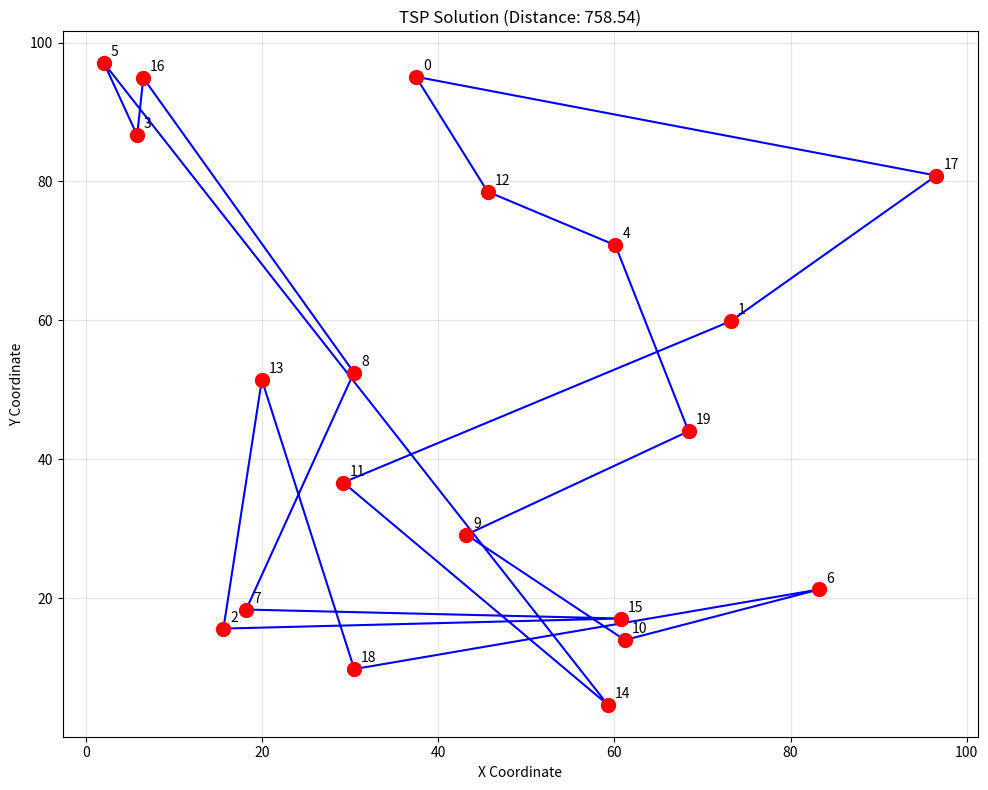
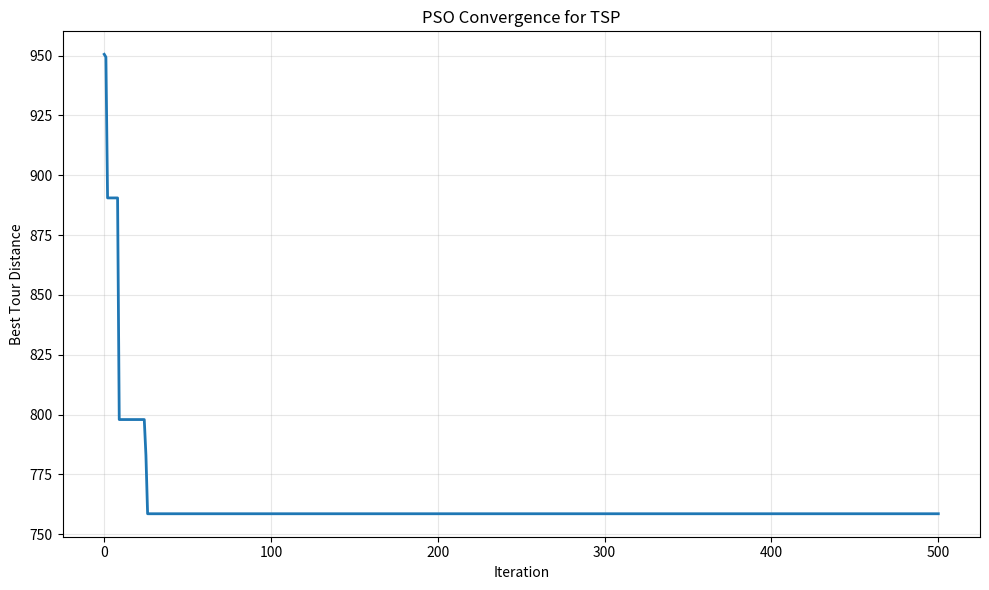

Write the Python code that produced these figures, in order.
"""
=============================================================================
Traveling Salesman Problem (TSP) Solver using Particle Swarm Optimization
=============================================================================

BÀI TOÁN TSP (Traveling Salesman Problem):
- Cho n thành phố với tọa độ [x, y] xác định
- Tìm hành trình đi qua tất cả thành phố đúng 1 lần rồi quay lại điểm xuất phát
- Mục tiêu: Tối thiểu hóa tổng khoảng cách = NP-hard problem

GIAI PHÁP: Particle Swarm Optimization (PSO)
- Thuật toán meta-heuristic lấy cảm hứng từ hành vi bầy chim/đàn cá
- Mỗi "hạt" (particle) đại diện cho một giải pháp (tour)
- Hạt di chuyển trong không gian tìm kiếm để tìm giải pháp tốt nhất
- Dựa trên kinh nghiệm cá nhân + kinh nghiệm của bầy đàn

CÔNG THỨC CẬP NHẬT VẬN TỐC PSO:
v(t+1) = w*v(t) + c1*r1*(pbest - x(t)) + c2*r2*(gbest - x(t))
Trong đó:
  - w: Inertia weight (quán tính) - cân bằng giữa khám phá & khai thác
  - c1: Cognitive parameter - hệ số tu nhân (lấy kinh nghiệm riêng)
  - c2: Social parameter - hệ số xã hội (lấy kinh nghiệm bầy đàn)
  - r1, r2: Số ngẫu nhiên trong [0,1]
  - pbest: Vị trí tốt nhất cá nhân từng tìm thấy
  - gbest: Vị trí tốt nhất toàn bộ bầy đã tìm thấy

=============================================================================
"""

import numpy as np
# Tuple, List để type hint cho hàm (giúp VS Code auto-complete tốt hơn)
from typing import Tuple, List
# matplotlib để vẽ biểu đồ kết quả và curve hội tụ
import matplotlib.pyplot as plt


class TSPProblem:
    """
    Lớp quản lý bài toán TSP - tính toán khoảng cách giữa các thành phố
    
    Các thành phố được biểu diễn bằng tọa độ [x, y] trong không gian 2D.
    Khoảng cách được tính bằng khoảng cách Euclid giữa hai điểm.
    """
    
    def __init__(self, cities: np.ndarray):
        """
        Khởi tạo bài toán TSP với tọa độ các thành phố
        
        Args:
            cities (np.ndarray): Mảng numpy hình dạng (n_cities, 2) chứa [x, y]
                                 tọa độ của mỗi thành phố
                                 Ví dụ: [[0, 0], [10, 15], [20, 5], ...]
        """
        # Lưu danh sách tọa độ các thành phố
        self.cities = cities
        # Tính số lượng thành phố
        self.n_cities = len(cities)
        # Khởi tạo ma trận khoảng cách = None (sẽ tính lần đầu tiên sử dụng)
        # Điều này gọi là "lazy loading" - chỉ tính khi cần
        self._distance_matrix = None
    
    @property
    def distance_matrix(self) -> np.ndarray:
        """
        Tính và lưu trữ ma trận khoảng cách Euclid giữa các thành phố
        
        Sử dụng @property giúp sử dụng như một thuộc tính (không cần gọi như hàm)
        Ví dụ: problem.distance_matrix (thay vì problem.distance_matrix())
        
        Returns:
            np.ndarray: Ma trận n x n với distance_matrix[i][j] = khoảng cách từ i đến j
        """
        # Kiểm tra xem ma trận đã tính chưa (lazy loading)
        if self._distance_matrix is None:
            n = self.n_cities
            # Tạo ma trận zeros kích thước n x n để lưu khoảng cách
            self._distance_matrix = np.zeros((n, n))
            
            # Tính khoảng cách giữa mỗi cặp thành phố
            for i in range(n):
                # Chỉ tính nửa trên của ma trận (vì ma trận đối xứng: d(i,j) = d(j,i))
                for j in range(i + 1, n):
                    # Công thức Euclid: sqrt((x1-x2)^2 + (y1-y2)^2)
                    dist = np.linalg.norm(self.cities[i] - self.cities[j])
                    # Lưu vào cả hai vị trí (đối xứng)
                    self._distance_matrix[i][j] = dist
                    self._distance_matrix[j][i] = dist
        
        return self._distance_matrix
    
    def calculate_tour_distance(self, tour: List[int]) -> float:
        """
        Tính tổng khoảng cách của một hành trình hoàn chỉnh
        
        Hành trình là: thành phố tour[0] -> tour[1] -> ... -> tour[-1] -> tour[0]
        
        Args:
            tour (List[int]): Danh sách chỉ số thành phố theo thứ tự visit
                             Ví dụ: [0, 3, 1, 2] = thứ tự đi: 0 -> 3 -> 1 -> 2 -> 0
            
        Returns:
            float: Tổng khoảng cách của hành trình (độ dài tour)
        """
        # Khởi tạo tổng khoảng cách = 0
        distance = 0
        
        # Lặp qua mỗi thành phố trong hành trình
        for i in range(len(tour)):
            # Thành phố hiện tại
            from_city = tour[i]
            # Thành phố tiếp theo (dùng % để quay lại thành phố đầu khi hết)
            # Ví dụ: nếu i = len(tour)-1, thì (i+1) % len(tour) = 0
            to_city = tour[(i + 1) % len(tour)]
            
            # Cộng khoảng cách từ thành phố hiện tại đến thành phố tiếp theo
            distance += self.distance_matrix[from_city][to_city]
        
        return distance


class Particle:
    """
    Lớp đại diện cho một "hạt" (particle) trong bầy PSO
    
    Mỗi hạt đại diện cho:
    - position: một hành trình TSP (tour) đi qua tất cả các thành phố
    - velocity: "vận tốc" - hướng di chuyển để cải thiện tour
    - best_position: hành trình tốt nhất mà hạt từng tìm thấy
    """
    
    def __init__(self, n_cities: int, problem: TSPProblem):
        """
        Khởi tạo một hạt với hành trình ngẫu nhiên
        
        Args:
            n_cities (int): Số lượng thành phố
            problem (TSPProblem): Đối tượng bài toán TSP
        """
        # POSITION: Hành trình hiện tại của hạt
        # np.random.permutation(n) tạo một hoán vị ngẫu nhiên của [0, 1, ..., n-1]
        # Ví dụ: [2, 0, 3, 1] = tour: 2 -> 0 -> 3 -> 1 -> 2
        self.position = np.random.permutation(n_cities)
        
        # VELOCITY: Vận tốc PSO - biểu diễn xu hướng di chuyển
        # Bắt đầu bằng 0 (chưa di chuyển gì)
        self.velocity = np.zeros_like(self.position, dtype=float)
        
        # Lưu reference đến bài toán (để tính khoảng cách)
        self.problem = problem
        
        # BEST_POSITION: Hành trình tốt nhất mà hạt từng tìm thấy
        # Bắt đầu = position hiện tại
        self.best_position = self.position.copy()  # .copy() để tạo copy, không share memory
        
        # BEST_DISTANCE: Khoảng cách của best_position
        self.best_distance = problem.calculate_tour_distance(list(self.best_position))
        
        # CURRENT_DISTANCE: Khoảng cách của position hiện tại
        self.current_distance = self.best_distance
    
    def update_velocity(self, global_best: np.ndarray, w: float, c1: float, c2: float):
        """
        Cập nhật vận tốc sử dụng công thức PSO chuẩn
        
        Công thức:
        v(t+1) = w*v(t) + c1*r1*(pbest - x(t)) + c2*r2*(gbest - x(t))
        
        Args:
            global_best (np.ndarray): Hành trình tốt nhất của toàn bộ bầy
            w (float): Trọng số quán tính (inertia weight) - cân bằng khám phá/khai thác
                      - w gần 1: khám phá nhiều hơn (exploration)
                      - w nhỏ: khai thác nhiều hơn (exploitation)
            c1 (float): Tham số nhận thức (cognitive) - độ mạnh lực hút về best của riêng mình
                       Thường = 1.5 hoặc 2.0
            c2 (float): Tham số xã hội (social) - độ mạnh lực hút về best toàn bộ bầy
                       Thường = 1.5 hoặc 2.0
        """
        # Sinh hai số ngẫu nhiên trong khoảng [0, 1]
        # Để tránh hạt luôn di chuyển theo cùng hướng
        r1, r2 = np.random.random(2)
        
        # CẬP NHẬT VẬN TỐC theo công thức PSO:
        # v_new = w*v_old + c1*r1*(pbest - x) + c2*r2*(gbest - x)
        # 
        # Giải thích từng thành phần:
        # 1. w * self.velocity: Giữ lại vận tốc cũ (quán tính)
        # 2. c1*r1*(best_position - position): Kéo về best cá nhân
        #    - Là chênh lệch giữa best position và current position
        #    - Nhân với r1 để randomize, c1 để điều chỉnh độ mạnh
        # 3. c2*r2*(global_best - position): Kéo về best toàn bộ bầy
        #    - Là chênh lệch giữa global best và current position
        #    - Nhân với r2 để randomize, c2 để điều chỉnh độ mạnh
        self.velocity = (w * self.velocity +
                        c1 * r1 * (self.best_position - self.position) +
                        c2 * r2 * (global_best - self.position))
    
    def update_position(self, problem: TSPProblem):
        """
        Cập nhật vị trí (position) của hạt dựa trên vận tốc vừa tính
        
        Vì đây là bài toán TSP (permutation problem), không thể cộng vận tốc 
        vào position như trong continuous optimization.
        Thay vào đó, ta sử dụng độ lớn của velocity để quyết định xác suất swap.
        
        Phương pháp: 2-opt style moves
        - 2-opt: Chọn 2 thành phố và đảo ngược phần tour giữa chúng
        - Tạo nhiều tour mới từ tour hiện tại
        """
        # Chuẩn hóa velocity thành xác suất di chuyển (trong [0, 1])
        # - Velocity lớn = xác suất swap lớn
        # - Velocity nhỏ = xác suất swap nhỏ
        # Công thức: (v - min) / (max - min) chuẩn hóa vào [0, 1]
        # Thêm 1e-10 để tránh chia cho 0
        movement_probability = (self.velocity - self.velocity.min()) / (self.velocity.max() - self.velocity.min() + 1e-10)
        
        # Tạo tour mới bằng cách copy tour hiện tại
        new_position = self.position.copy()
        
        # ÁP DỤNG 2-OPT SWAP:
        # 2-opt: Chọn hai thành phố và đảo ngược phần tour giữa chúng
        # Ví dụ tour [0, 3, 1, 2]:
        # - Swap giữa index 1 và 3: đảo [3, 1] thành [1, 3] -> [0, 1, 3, 2]
        # Điều này giúp cải thiện tour (nếu có crossing edges, 2-opt loại bỏ chúng)
        for i in range(len(new_position)):
            # Xác suất 10% để thực hiện swap từ vị trí i
            # Có thể điều chỉnh: 0.1 = 10% (thêm hay bớt swap)
            if np.random.random() < 0.1:
                # Chọn ngẫu nhiên một vị trí khác để swap
                j = np.random.randint(0, len(new_position))
                # Đảo hai thành phố tại index i và j
                new_position[i], new_position[j] = new_position[j], new_position[i]
        
        # Cập nhật position của hạt thành tour mới
        self.position = new_position
        
        # Tính khoảng cách của tour mới
        self.current_distance = problem.calculate_tour_distance(list(self.position))
        
        # CẬP NHẬT BEST_POSITION (nếu tìm được tour tốt hơn)
        # Điều này là "memory" của hạt - nó nhớ tour tốt nhất từng tìm
        if self.current_distance < self.best_distance:
            self.best_distance = self.current_distance
            self.best_position = self.position.copy()


class PSO:
    """
    Lớp Particle Swarm Optimization (Öt "theng" PSO) - giải pháp chính cho TSP
    
    Cập NHẬT CHI TIẾT THUẬT TOÁN:
    1. Khởi tạo: Tạo n_particles hạt với tour ngẫu nhiên
    2. Lặp lại max_iterations lần:
       a) Mỗi hạt cập nhật vận tốc dựa trên:
          - Quán tính (inertia weight)
          - Đã tìm thấy tốt của riêng họ (cognitive)
          - Đã tìm thấy tốt của bầy (social)
       b) Mỗi hạt cập nhật vị trí (tour) dựa trên vận tỐ
       c) Cập nhật global best nếu tÌm thấy tốt hơn
       d) Giảm inertia weight (w *= 0.99) để tăng độ không định seeded
    3) Trả về best tour và lịch sử hội tụ
    
    Lưu Ý: Có thể điều chỉnh các tham số để thỉ với các bài toán khác nhau
    """
    
    def __init__(self, problem: TSPProblem, n_particles: int = 30, 
                 max_iterations: int = 500, w: float = 0.7, 
                 c1: float = 1.5, c2: float = 1.5):
        """
        Khởi tạo PSO solver
        
        Args:
            problem (TSPProblem): Đối tượng bài toán TSP
            n_particles (int): Số hạt trong bầy
                            - Mùi nhau = khím phá tốt hơn (slower)
                            - ít = nhanh hơn (nhưng có thể bỏ lỡ local minima)
                            - Mắc định: 30
            max_iterations (int): Số lần lặp tối đa
                                 - Nhiều lấp = hỉ vọng tốt hơn (slower)
                                 - ít lấp = nhanh hơn (nhưng có thể chưa hội tụ)
                                 - Mắc định: 500
            w (float): Trọng số quán tính (inertia weight)
                      - Giá trị cao (gần 1.0): Bạo tơn vận tỐ cũ -> khám phá nhiều
                      - Giá trị thấp (gần 0.4): Giảm vận tỐ -> khai thác nhiều
                      - Mị: 0.7 (cân bằng giữa khám phá và khai thác)
            c1 (float): Tham số nhẫn thức (cognitive parameter)
                       - Nền có giá trị > 0, thường 1.5 đến 2.5
                       - Càng cao, hạt càng "tự quý" (tập trung vào best của mình)
            c2 (float): Tham số xã hội (social parameter)
                       - Nền có giá trị > 0, thường 1.5 đến 2.5
                       - Càng cao, hạt càng "theo cập nã" (tập trung vào best của bầy)
        """
        # Lưu tham số bài toán
        self.problem = problem
        self.n_particles = n_particles
        self.max_iterations = max_iterations
        self.w = w  # Sẽ thay đổi qua các lầp
        self.c1 = c1
        self.c2 = c2
        
        # KHỚI TẠO BẨY PSO:
        # Tạo n_particles hạt với tour ngẫu nhiên
        self.particles = [Particle(problem.n_cities, problem) for _ in range(n_particles)]
        
        # TÌM GLOBAL BEST BAN ĐẦU:
        # Tìm hạt có best_distance nhỏ nhất
        best_particle = min(self.particles, key=lambda p: p.best_distance)
        # Lưu global best position và distance
        self.global_best_position = best_particle.best_position.copy()
        self.global_best_distance = best_particle.best_distance
        
        # LỊCH Sậ: Lưu trữ global best distance qua các lầp
        # Dùng để vẽ biểu đồ hội tụ (convergence curve)
        self.best_distance_history = [self.global_best_distance]
    
    def solve(self) -> Tuple[List[int], float, List[float]]:
        """
        Giải TSP sử dụng PSO algorithm
        
        Quá trình:
        1. Trong mỗi iteration:
           - Mỗi hạt cập nhật vận tốc (bị kéo bởi best cá nhân + best toàn bộ)
           - Mỗi hạt cập nhật vị trí (tour) dựa trên vận tốc mới
           - Cập nhật best cá nhân nếu tìm thấy tour tốt hơn
           - Cập nhật best toàn bộ bầy nếu một hạt tìm thấy tour tốt hơn cả bầy
        2. Giảm inertia weight (w *= 0.99) qua các iteration
           - Lúc đầu: w cao = khám phá nhiều (exploration)
           - Lúc sau: w thấp = khai thác (exploitation)
        3. Lưu lịch sử best distance để vẽ convergence curve
        
        Returns:
            Tuple gồm:
            - best_tour (List[int]): Hành trình tốt nhất tìm thấy
            - best_distance (float): Độ dài của hành trình tốt nhất
            - best_distance_history (List[float]): Lịch sử thay đổi best distance
        """
        # VÒNG LẶP CHÍNH: Thực hiện max_iterations lần
        for iteration in range(self.max_iterations):
            # Cập nhật mỗi hạt trong bầy
            for particle in self.particles:
                # 1. CẬP NHẬT VẬN TỐC
                # Hạt bị kéo bởi:
                # - Best cá nhân (bước đi tốt nhất của riêng nó)
                # - Best toàn bộ (bước đi tốt nhất của cả bầy)
                particle.update_velocity(self.global_best_position, 
                                        self.w, self.c1, self.c2)
                
                # 2. CẬP NHẬT VỊ TRÍ (TOUR)
                # Dùng 2-opt moves để tạo tour mới dựa trên vận tốc
                particle.update_position(self.problem)
                
                # 3. CẬP NHẬT GLOBAL BEST
                # Nếu hạt này tìm thấy best_distance tốt hơn cả bầy
                if particle.best_distance < self.global_best_distance:
                    # Cập nhật global best
                    self.global_best_distance = particle.best_distance
                    self.global_best_position = particle.best_position.copy()
            
            # 4. GIẢM INERTIA WEIGHT (w)
            # Công thức giản đơn: w = w * 0.99
            # - Lúc đầu: w = 0.7 -> khám phá nhiều
            # - Lúc sau: w = 0.7 * 0.99^500 ≈ 0.006 -> khai thác nhiều
            # Cách khác: w = w_initial - (w_initial - w_final) * iteration / max_iterations
            self.w *= 0.99
            
            # 5. LƯU LỊCH SỬ BEST DISTANCE
            # Dùng để theo dõi quá trình hội tụ
            self.best_distance_history.append(self.global_best_distance)
            
            # 6. IN KẾT QUẢ TRUNG GIAN (mỗi 50 iteration)
            # Giúp biết thuật toán đang chạy và tiến độ như thế nào
            if (iteration + 1) % 50 == 0:
                print(f"Iteration {iteration + 1}: Best distance = {self.global_best_distance:.2f}")
        
        # TRẢ VỀ KẾT QUẢ CUỐI CÙNG
        return (list(self.global_best_position),           # Best tour tìm thấy
                self.global_best_distance,                  # Độ dài tốt nhất
                self.best_distance_history)                 # Lịch sử hội tụ


def generate_cities(n_cities: int, seed: int = None) -> np.ndarray:
    """
    Tạo ngẫu nhiên các thành phố trong không gian 2D
    
    Args:
        n_cities (int): Số lượng thành phố muốn tạo
        seed (int, optional): Random seed để có kết quả lặp lại
                             - None: Mỗi lần chạy sẽ tạo thành phố khác nhau
                             - Số nào đó (VD: 42): Mỗi lần chạy sẽ tạo thành phố giống nhau
                             Dùng seed để test lặp lại mà không thay đổi dữ liệu
    
    Returns:
        np.ndarray: Mảng shape (n_cities, 2) chứa [x, y] của mỗi thành phố
                   Tọa độ nằm trong khoảng [0, 100]
    """
    # Thiết lập random seed nếu có
    if seed is not None:
        np.random.seed(seed)
    
    # Tạo mảng random n_cities hàng x 2 cột
    # np.random.uniform(0, 100, size=(n_cities, 2)):
    # - Tạo số ngẫu nhiên trong [0, 100]
    # - Shape: (n_cities, 2) -> (số lượng thành phố, x và y)
    return np.random.uniform(0, 100, size=(n_cities, 2))


def plot_solution(problem: TSPProblem, tour: List[int], title: str = "TSP Solution"):
    """
    Vẽ biểu đồ giải pháp TSP - hiển thị thành phố và hành trình
    
    Args:
        problem (TSPProblem): Đối tượng bài toán TSP
        tour (List[int]): Danh sách chỉ số thành phố theo thứ tự visit
                         Ví dụ: [0, 3, 1, 2] = tour: 0 -> 3 -> 1 -> 2 -> 0
        title (str, optional): Tiêu đề của biểu đồ. Mặc định: "TSP Solution"
    
    Hiển thị:
    - Các thành phố dưới dạng các điểm đỏ
    - Số thứ tự của mỗi thành phố
    - Hành trình tốt nhất dưới dạng các đường xanh nối các thành phố
    """
    # Tạo figure với kích thước 10 inch ngang x 8 inch cao
    plt.figure(figsize=(10, 8))
    
    # VẼ CÁC THÀNH PHỐ:
    # - c='red': màu đỏ
    # - s=100: kích thước điểm
    # - zorder=3: lớp vẽ (3 = lên trên)
    plt.scatter(problem.cities[:, 0], problem.cities[:, 1], c='red', s=100, zorder=3)
    
    # ĐẶT TÊN THÀNH PHỐ:
    # Ghi số thứ tự (0, 1, 2, ...) lên mỗi thành phố
    for i, (x, y) in enumerate(problem.cities):
        # (x, y): vị trí thành phố
        # xytext=(5, 5): offset text 5 pixel về phải và lên trên
        plt.annotate(str(i), (x, y), xytext=(5, 5), textcoords='offset points')
    
    # VẼ HÀNH TRÌNH:
    # tour_extended = tour + [tour[0]] để quay lại thành phố đầu tiên
    # Ví dụ: tour = [0, 3, 1, 2] -> tour_extended = [0, 3, 1, 2, 0]
    tour_extended = tour + [tour[0]]
    
    # Lấy tọa độ các thành phố trong hành trình
    # problem.cities[tour_extended] trả về mảng shape (len(tour_extended), 2)
    tour_coords = problem.cities[tour_extended]
    
    # Vẽ đường biểu diễn hành trình
    # 'b-': blue color, solid line
    # zorder=2: lớp vẽ (2 = dưới điểm thành phố)
    # linewidth=1.5: độ dày đường
    plt.plot(tour_coords[:, 0], tour_coords[:, 1], 'b-', zorder=2, linewidth=1.5)
    
    # Thiết lập labels và tiêu đề
    plt.xlabel('X Coordinate')
    plt.ylabel('Y Coordinate')
    plt.title(title)
    
    # Hiển thị lưới để dễ đọc tọa độ
    plt.grid(True, alpha=0.3)  # alpha=0.3: độ trong suốt
    
    # Auto fit layout
    plt.tight_layout()
    
    # Hiển thị biểu đồ
    plt.show()


def plot_convergence(distance_history: List[float]):
    """
    Vẽ biểu đồ hội tụ - thể hiện cách best distance thay đổi qua các iteration
    
    Args:
        distance_history (List[float]): Danh sách best distance tại mỗi iteration
    
    Giải thích:
    - X-axis: Số iteration (0, 1, 2, ...)
    - Y-axis: Best distance tìm thấy tại iteration đó
    - Ngoài mong đợi, đường sẽ xuống (distance giảm = tour tốt hơn)
    - Khi đường bằng phẳng = algorithm đã hội tụ (không tìm thấy cải thiện)
    """
    # Tạo figure
    plt.figure(figsize=(10, 6))
    
    # Vẽ đường biểu diễn
    # linewidth=2: độ dày đường
    plt.plot(distance_history, linewidth=2)
    
    # Thiết lập labels
    plt.xlabel('Iteration')  # X-axis: số iteration
    plt.ylabel('Best Tour Distance')  # Y-axis: best distance
    plt.title('PSO Convergence for TSP')  # Tiêu đề
    
    # Hiển thị lưới
    plt.grid(True, alpha=0.3)
    
    # Auto fit layout
    plt.tight_layout()
    
    # Hiển thị biểu đồ
    plt.show()


if __name__ == "__main__":
    # CHƯƠNG TRÌNH CHÍNH: Giải TSP với 20 thành phố
    
    # In header
    print("=" * 60)
    print("TSP Solver using Particle Swarm Optimization (PSO)")
    print("=" * 60)
    
    # BƯỚC 1: TẠO DỮ LIỆU
    # Số lượng thành phố
    n_cities = 20
    # Tạo 20 thành phố ngẫu nhiên trong [0, 100] x [0, 100]
    # seed=42 để mỗi lần chạy tạo cùng một bộ thành phố (reproducable)
    cities = generate_cities(n_cities, seed=42)
    
    # BƯỚC 2: TẠO ĐỐI TƯỢNG BÀI TOÁN
    problem = TSPProblem(cities)
    print(f"\nProblem: {n_cities} cities")
    print(f"Search space: [0, 100] x [0, 100]")
    
    # BƯỚC 3: GIẢI BÀI TOÁN BẰNG PSO
    print("\nRunning PSO solver...")
    # Tạo PSO solver với:
    # - 30 hạt
    # - 500 iteration
    # - w=0.7 (inertia weight)
    # - c1=1.5 (cognitive)
    # - c2=1.5 (social)
    pso = PSO(problem, n_particles=30, max_iterations=500)
    
    # Chạy solver - trả về best_tour, best_distance, history
    best_tour, best_distance, history = pso.solve()
    
    # BƯỚC 4: ĐỀU KẾT QUẢ
    print(f"\n{'=' * 60}")
    print(f"Best tour found: {best_tour}")
    print(f"Best distance: {best_distance:.2f}")
    print(f"{'=' * 60}")
    
    # BƯỚC 5: HIỂN THỊ KẾT QUẢ
    print("\nGenerating visualizations...")
    # Vẽ hành trình tốt nhất
    plot_solution(problem, best_tour, f"TSP Solution (Distance: {best_distance:.2f})")
    # Vẽ đường cong hội tụ
    plot_convergence(history)
